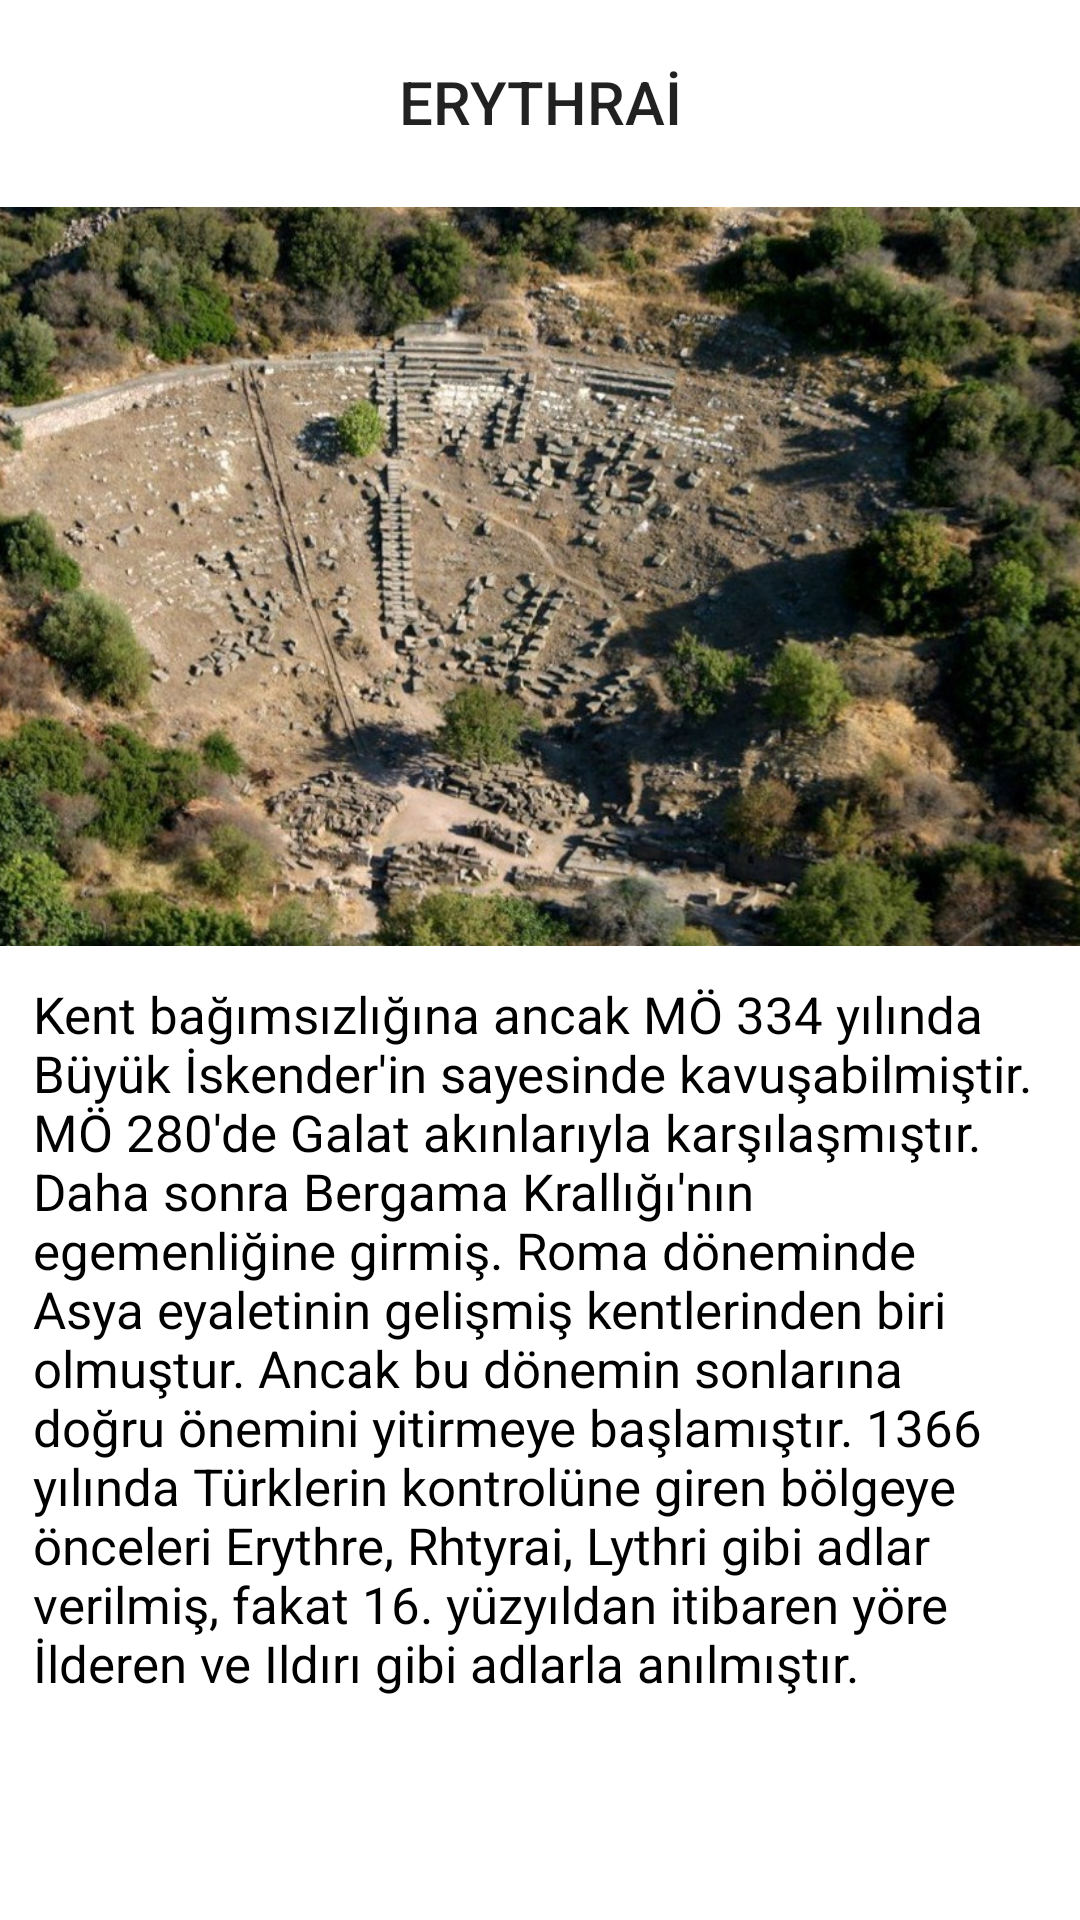

Write the Android layout XML for this screen, with the resource values it uses.
<!-- AndroidManifest.xml: application theme Theme.ANAMENU -->
<!-- res/layout/activity_sk_erythrai.xml -->
<?xml version="1.0" encoding="utf-8"?>
<androidx.constraintlayout.widget.ConstraintLayout xmlns:android="http://schemas.android.com/apk/res/android"
    xmlns:app="http://schemas.android.com/apk/res-auto"
    xmlns:tools="http://schemas.android.com/tools"
    android:layout_width="match_parent"
    android:layout_height="match_parent"
    tools:context=".sk_activity_erythrai">

    <ImageView
        android:id="@+id/imageView7"
        android:layout_width="418dp"
        android:layout_height="269dp"
        app:layout_constraintBottom_toBottomOf="parent"
        app:layout_constraintEnd_toEndOf="parent"
        app:layout_constraintHorizontal_bias="0.571"
        app:layout_constraintStart_toStartOf="parent"
        app:layout_constraintTop_toTopOf="parent"
        app:layout_constraintVertical_bias="0.155"
        app:srcCompat="@drawable/ertythrai" />

    <TextView
        android:id="@+id/textView40"
        style="@style/TextAppearance.AppCompat.Title"
        android:layout_width="145dp"
        android:layout_height="36dp"
        android:layout_marginTop="16dp"
        android:gravity="center"
        android:text="ERYTHRAİ"
        app:layout_constraintEnd_toEndOf="parent"
        app:layout_constraintStart_toStartOf="parent"
        app:layout_constraintTop_toTopOf="parent" />

    <TextView
        android:id="@+id/textView41"
        android:layout_width="338dp"
        android:layout_height="265dp"
        android:text="Kent bağımsızlığına ancak MÖ 334 yılında Büyük İskender'in sayesinde kavuşabilmiştir. MÖ 280'de Galat akınlarıyla karşılaşmıştır. Daha sonra Bergama Krallığı'nın egemenliğine girmiş. Roma döneminde Asya eyaletinin gelişmiş kentlerinden biri olmuştur. Ancak bu dönemin sonlarına doğru önemini yitirmeye başlamıştır. 1366 yılında Türklerin kontrolüne giren bölgeye önceleri Erythre, Rhtyrai, Lythri gibi adlar verilmiş, fakat 16. yüzyıldan itibaren yöre İlderen ve Ildırı gibi adlarla anılmıştır."
        android:textColor="@color/black"
        android:textSize="17sp"
        app:layout_constraintBottom_toBottomOf="parent"
        app:layout_constraintEnd_toEndOf="parent"
        app:layout_constraintStart_toStartOf="parent"
        app:layout_constraintTop_toBottomOf="@+id/imageView7"
        app:layout_constraintVertical_bias="0.0" />
</androidx.constraintlayout.widget.ConstraintLayout>
<!-- resources referenced by this layout -->
<resources>
  <color name="black">#FF000000</color>
  <!-- drawable ertythrai: jpg bitmap (drawable, 219139 bytes) -->
  <style name="Theme.ANAMENU" parent="Theme.MaterialComponents.DayNight.DarkActionBar">
          
          <item name="colorPrimary">@color/black</item>
          <item name="colorPrimaryVariant">@color/black</item>
          <item name="colorOnPrimary">@color/white</item>
          
          <item name="colorSecondary">@color/teal_200</item>
          <item name="colorSecondaryVariant">@color/teal_700</item>
          <item name="colorOnSecondary">@color/black</item>
          
          <item name="android:statusBarColor">?attr/colorPrimaryVariant</item>
          
      </style>
  <color name="white">#FFFFFFFF</color>
  <color name="teal_200">#FF03DAC5</color>
  <color name="teal_700">#bbe6f4</color>
</resources>
